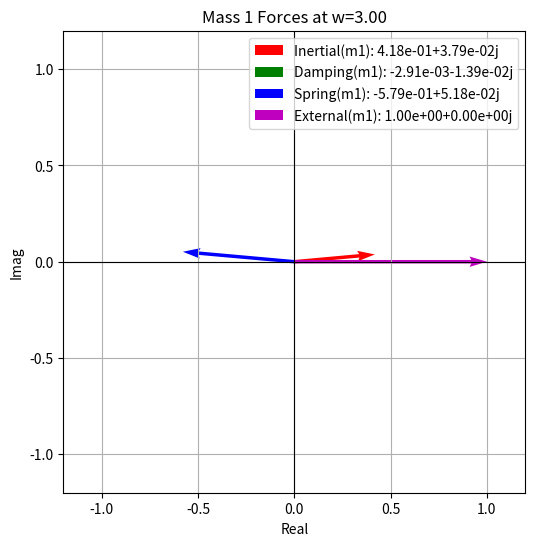
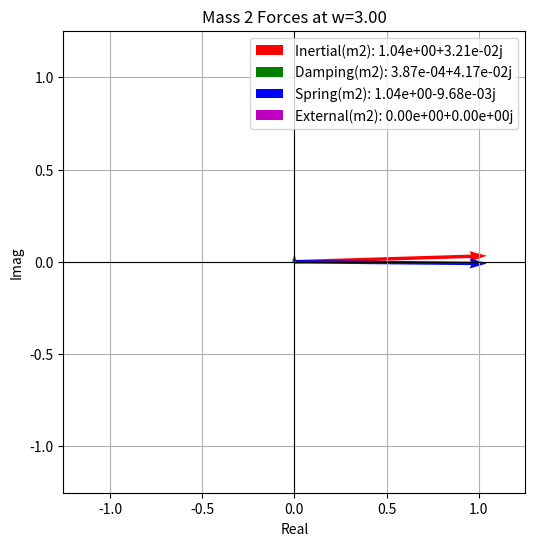
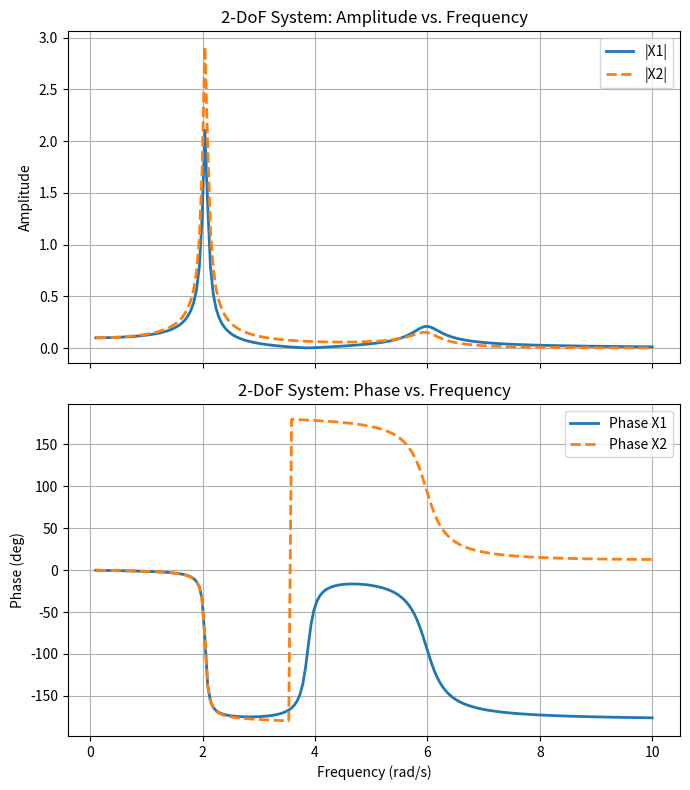

Generate these figures, in order, with matplotlib:
import numpy as np
import matplotlib.pyplot as plt

def solve_2dof_phasors(M, C, K, F0, omega):
    """
    Solve the steady-state response for a 2-DoF system with forcing
    F(t) = Re{ F0 * exp(i omega t) } at a single frequency omega.

    :param M, C, K: 2x2 numpy arrays (mass, damping, stiffness matrices).
    :param F0: 2-element complex forcing vector (phasor).
    :param omega: scalar frequency.
    :return: X (2-element complex displacement phasor).
    """
    # Dynamic stiffness matrix:
    A = -omega**2 * M + 1j*omega*C + K
    # Solve A * X = F0
    X = np.linalg.solve(A, F0)
    return X

def compute_forces_2dof(M, C, K, X, omega, F0):
    """
    Compute the phasors of inertial, damping, spring, and external forces
    for each mass (2-element vectors).

    :param M, C, K: 2x2 numpy arrays
    :param X: 2-element displacement phasor
    :param omega: driving frequency
    :param F0: 2-element forcing phasor
    :return: (F_inertial, F_damping, F_spring, F_external),
             each a 2-element complex vector
    """
    # Inertial force = -M * (omega^2) * X
    F_inertial = - M * (omega**2) @ X
    # Damping force = -i omega C X
    F_damping  = -1j * omega * C @ X
    # Spring force = -K X
    F_spring   = - K @ X
    # External force (phasor) = F0
    F_external = F0
    return F_inertial, F_damping, F_spring, F_external

def plot_forces_in_complex_plane(forces, labels, title="Forces in Complex Plane", margin=0.2):
    """
    Plot multiple complex vectors (forces) as arrows from origin in an Argand diagram.

    :param forces: list of complex numbers
    :param labels: list of string labels
    :param margin: float, additional margin as a percentage of the largest absolute value
    """
    fig, ax = plt.subplots(figsize=(6,6))

    colors = ['r', 'g', 'b', 'm', 'c', 'y', 'k']
    for i, (F, lbl) in enumerate(zip(forces, labels)):
        x, y = F.real, F.imag
        ax.quiver(0, 0, x, y, angles='xy', scale_units='xy',
                  scale=1, color=colors[i % len(colors)],
                  label=f"{lbl}: {F:.2e}")

    # Determine the largest absolute value
    reals = [f.real for f in forces]
    imags = [f.imag for f in forces]
    x_min, x_max = min(reals), max(reals)
    y_min, y_max = min(imags), max(imags)

    max_abs = max(abs(x_min), abs(x_max), abs(y_min), abs(y_max))

    # Apply margin
    max_abs_with_margin = max_abs * (1 + margin)

    # Set equal limits for x and y axes with margin
    ax.set_xlim(-max_abs_with_margin, max_abs_with_margin)
    ax.set_ylim(-max_abs_with_margin, max_abs_with_margin)

    ax.axhline(0, color='black', linewidth=0.8)
    ax.axvline(0, color='black', linewidth=0.8)
    ax.set_aspect('equal', 'box')
    ax.set_xlabel('Real')
    ax.set_ylabel('Imag')
    ax.set_title(title)
    ax.legend(loc='best')
    ax.grid(True)
    plt.show()

def bode_2dof(M, C, K, F0, w_array):
    """
    Sweep over frequencies in w_array, solve for X(omega),
    and then plot amplitude & phase for each DOF (x1, x2).
    """
    amp_1 = np.zeros_like(w_array, dtype=float)
    amp_2 = np.zeros_like(w_array, dtype=float)
    phase_1 = np.zeros_like(w_array, dtype=float)
    phase_2 = np.zeros_like(w_array, dtype=float)
    
    for i, w in enumerate(w_array):
        X = solve_2dof_phasors(M, C, K, F0, w)
        x1, x2 = X[0], X[1]
        amp_1[i]   = np.abs(x1)
        amp_2[i]   = np.abs(x2)
        phase_1[i] = np.angle(x1)  # radians
        phase_2[i] = np.angle(x2)

    fig, (ax1, ax2) = plt.subplots(2, 1, figsize=(7,8), sharex=True)

    # --- Amplitude plots ---
    ax1.plot(w_array, amp_1, label="|X1|", lw=2)
    ax1.plot(w_array, amp_2, label="|X2|", lw=2, ls='--')
    ax1.set_ylabel("Amplitude")
    ax1.set_title("2-DoF System: Amplitude vs. Frequency")
    ax1.grid(True)
    ax1.legend()

    # --- Phase plots (in degrees) ---
    ax2.plot(w_array, np.degrees(phase_1), label="Phase X1", lw=2)
    ax2.plot(w_array, np.degrees(phase_2), label="Phase X2", lw=2, ls='--')
    ax2.set_xlabel("Frequency (rad/s)")
    ax2.set_ylabel("Phase (deg)")
    ax2.set_title("2-DoF System: Phase vs. Frequency")
    ax2.grid(True)
    ax2.legend()

    plt.tight_layout()
    plt.show()

def main():
    # ---------------------------------------------------------
    # Example system parameters (2-DoF)
    # ---------------------------------------------------------
    m1, m2 = 1.0, 1.0
    c1, c2 = 0.2, 0.2
    k1, k2 = 10.0, 15.0

    M = np.array([[m1,   0 ],
                  [ 0,  m2 ]])
    C = np.array([[c1+c2, -c2 ],
                  [-c2,    c2 ]])
    K = np.array([[k1+k2, -k2 ],
                  [-k2,    k2 ]])

    # Suppose we force only mass 1 with amplitude F0_mag
    F0_mag = 1.0
    phi = 0.0  # phase offset
    F0 = np.array([ F0_mag*np.exp(1j*phi),  0.0 ])  # 2-element forcing

    # ---------------------------------------------------------
    # 1) Choose a single frequency, solve, and plot forces
    # ---------------------------------------------------------
    omega_single = 3.0  # pick a single frequency (rad/s)

    # Solve for displacement phasors
    X = solve_2dof_phasors(M, C, K, F0, omega_single)
    print(f"At frequency w={omega_single:.2f}, displacement phasors X = {X}")

    # Compute the 2-element force vectors
    F_inertial, F_damping, F_spring, F_external = compute_forces_2dof(M, C, K, X, omega_single, F0)
    sum_forces = F_inertial + F_damping + F_spring + F_external
    print(f"Sum of forces = {sum_forces} (should be ~0)")

    # --- Argand plot for each mass separately ---
    # mass 1 experiences F_inertial[0], F_damping[0], F_spring[0], F_external[0]
    forces_m1 = [F_inertial[0], F_damping[0], F_spring[0], F_external[0]]
    labels_m1 = ["Inertial(m1)", "Damping(m1)", "Spring(m1)", "External(m1)"]
    plot_forces_in_complex_plane(forces_m1, labels_m1,
        title=f"Mass 1 Forces at w={omega_single:.2f}")

    # mass 2 experiences F_inertial[1], F_damping[1], F_spring[1], F_external[1]
    forces_m2 = [F_inertial[1], F_damping[1], F_spring[1], F_external[1]]
    labels_m2 = ["Inertial(m2)", "Damping(m2)", "Spring(m2)", "External(m2)"]
    plot_forces_in_complex_plane(forces_m2, labels_m2,
        title=f"Mass 2 Forces at w={omega_single:.2f}")

    # ---------------------------------------------------------
    # 2) Sweep frequencies for a Bode-like plot
    # ---------------------------------------------------------
    w_array = np.linspace(0.1, 10, 200)
    bode_2dof(M, C, K, F0, w_array)

if __name__ == "__main__":
    main()
